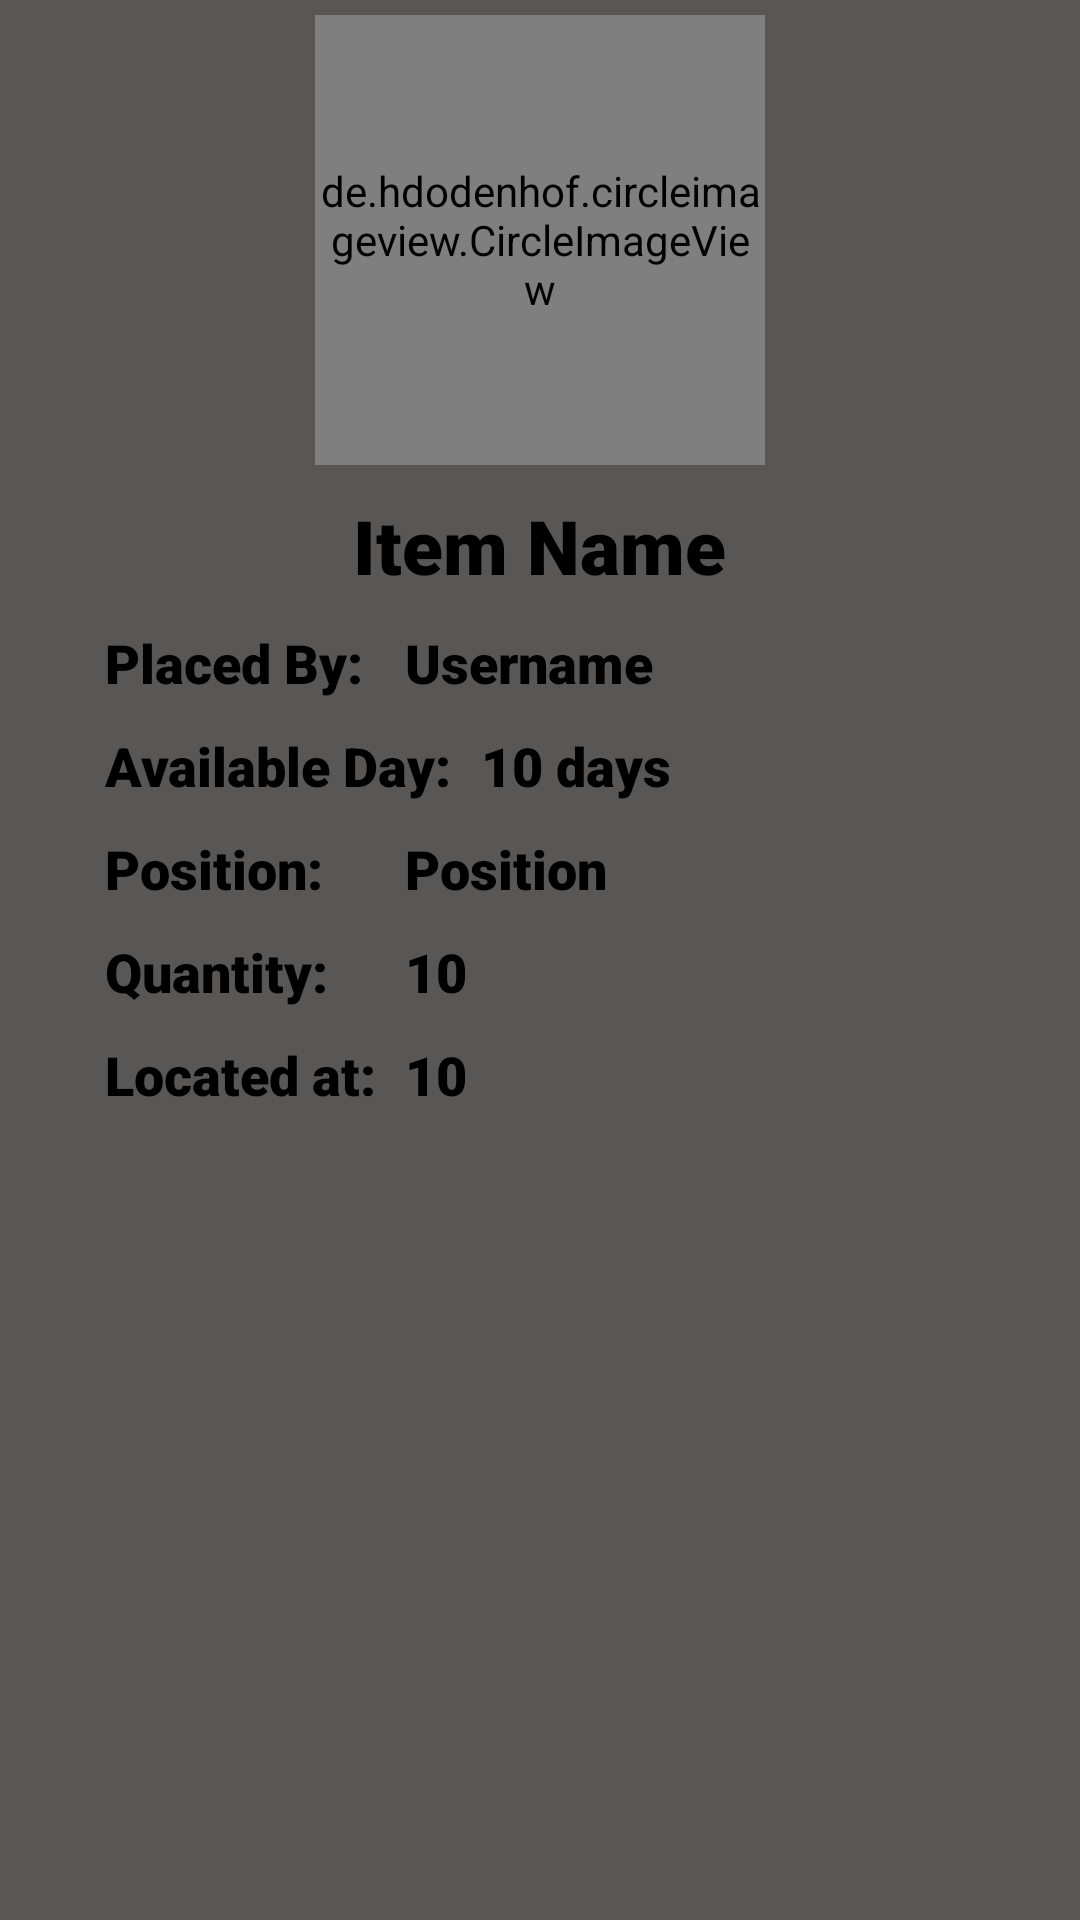

Android layout source for this screen:
<!-- AndroidManifest.xml: application theme Theme.TestingFYP -->
<!-- res/layout/expirediteminfopopup.xml -->
<?xml version="1.0" encoding="utf-8"?>
<LinearLayout xmlns:android="http://schemas.android.com/apk/res/android"
    xmlns:app="http://schemas.android.com/apk/res-auto"
    android:orientation="vertical"
    android:layout_width="300dp"
    android:layout_height="500dp"
    android:background="@color/dark_gray"
    android:padding="5dp"
    android:layout_gravity="center"
    android:id="@+id/llItemInfo">

    <ImageButton
        android:id="@+id/imgBtnItemInfoClosePopOut"
        android:layout_width="wrap_content"
        android:layout_height="wrap_content"
        android:background="@drawable/clear_button"
        android:layout_gravity="end"/>


    <RelativeLayout
        android:layout_width="match_parent"
        android:layout_height="match_parent">

        <de.hdodenhof.circleimageview.CircleImageView
            android:id="@+id/civItemImg"
            android:layout_width="150dp"
            android:layout_height="150dp"
            android:layout_centerHorizontal="true"
            android:layout_gravity="center"
            android:src="@drawable/icon_not_found" />

        <TextView
            android:id="@+id/tvItemName"
            android:layout_width="wrap_content"
            android:layout_height="wrap_content"
            android:layout_below="@+id/civItemImg"
            android:layout_centerHorizontal="true"
            android:layout_marginStart="10dp"
            android:layout_marginTop="10dp"
            android:layout_marginEnd="10dp"
            android:layout_marginBottom="10dp"
            android:fontFamily="sans-serif-black"
            android:text="Item Name"
            android:textColor="@color/black"
            android:textSize="25sp"
            android:textStyle="bold" />

        <TextView
            android:id="@+id/tvPlacedByBanner"
            android:layout_width="100dp"
            android:layout_height="wrap_content"
            android:layout_below="@+id/tvItemName"
            android:layout_marginLeft="30dp"
            android:fontFamily="sans-serif-black"
            android:text="Placed By: "
            android:textColor="@color/black"
            android:textSize="18sp" />

        <TextView
            android:id="@+id/tvPlacedBy"
            android:layout_width="wrap_content"
            android:layout_height="wrap_content"
            android:layout_below="@+id/tvItemName"
            android:layout_toRightOf="@+id/tvPlacedByBanner"
            android:fontFamily="sans-serif-black"
            android:text="Username"
            android:textColor="@color/black"
            android:textSize="18sp" />

        <TextView
            android:id="@+id/tvAvailableDayBanner"
            android:layout_width="wrap_content"
            android:layout_height="wrap_content"
            android:layout_below="@+id/tvPlacedByBanner"
            android:layout_marginLeft="30dp"
            android:layout_marginTop="10dp"
            android:fontFamily="sans-serif-black"
            android:text="Available Day:"
            android:textColor="@color/black"
            android:textSize="18sp" />

        <TextView
            android:id="@+id/tvAvailableDay"
            android:layout_width="wrap_content"
            android:layout_height="wrap_content"
            android:layout_below="@+id/tvPlacedBy"
            android:layout_marginLeft="10dp"
            android:layout_marginTop="10dp"
            android:layout_toRightOf="@+id/tvAvailableDayBanner"
            android:fontFamily="sans-serif-black"
            android:text="10 days"
            android:textColor="@color/black"
            android:textSize="18sp" />

        <TextView
            android:id="@+id/tvItemPositionBanner"
            android:layout_width="100dp"
            android:layout_height="wrap_content"
            android:layout_below="@+id/tvAvailableDayBanner"
            android:layout_marginLeft="30dp"
            android:layout_marginTop="10dp"
            android:fontFamily="sans-serif-black"
            android:text="Position:"
            android:textColor="@color/black"
            android:textSize="18sp" />

        <TextView
            android:id="@+id/tvItemPosition"
            android:layout_width="wrap_content"
            android:layout_height="wrap_content"
            android:layout_below="@+id/tvAvailableDay"
            android:layout_marginTop="10dp"
            android:layout_toRightOf="@+id/tvItemPositionBanner"
            android:fontFamily="sans-serif-black"
            android:text="Position"
            android:textColor="@color/black"
            android:textSize="18sp" />

        <TextView
            android:id="@+id/tvItemQuantityBanner"
            android:layout_width="100dp"
            android:layout_height="wrap_content"
            android:layout_below="@+id/tvItemPositionBanner"
            android:layout_marginLeft="30dp"
            android:layout_marginTop="10dp"
            android:fontFamily="sans-serif-black"
            android:text="Quantity: "
            android:textColor="@color/black"
            android:textSize="18sp"/>

        <TextView
            android:id="@+id/tvItemQuantity"
            android:layout_width="wrap_content"
            android:layout_height="wrap_content"
            android:layout_below="@+id/tvItemPosition"
            android:layout_toRightOf="@+id/tvItemQuantityBanner"
            android:layout_marginTop="10dp"
            android:fontFamily="sans-serif-black"
            android:text="10"
            android:textColor="@color/black"
            android:textSize="18sp"/>

        <TextView
            android:id="@+id/tvContainerNameBanner"
            android:layout_width="100dp"
            android:layout_height="wrap_content"
            android:layout_below="@+id/tvItemQuantityBanner"
            android:layout_marginLeft="30dp"
            android:layout_marginTop="10dp"
            android:fontFamily="sans-serif-black"
            android:text="Located at: "
            android:textColor="@color/black"
            android:textSize="18sp"/>

        <TextView
            android:id="@+id/tvContainerName"
            android:layout_width="wrap_content"
            android:layout_height="wrap_content"
            android:layout_below="@+id/tvItemQuantity"
            android:layout_toRightOf="@+id/tvContainerNameBanner"
            android:layout_marginTop="10dp"
            android:fontFamily="sans-serif-black"
            android:text="10"
            android:textColor="@color/black"
            android:textSize="18sp"/>
    </RelativeLayout>


</LinearLayout>
<!-- resources referenced by this layout -->
<resources>
  <color name="black">#FF000000</color>
  <color name="dark_gray">#595656</color>
  <!-- drawable icon_not_found: vector/xml drawable (drawable, 3991 chars, omitted) -->
  <style name="Theme.TestingFYP" parent="Theme.MaterialComponents.Light.NoActionBar">
          
          <item name="colorPrimary">@color/purple_500</item>
          <item name="colorPrimaryVariant">@color/purple_700</item>
          <item name="colorOnPrimary">@color/white</item>
          
          <item name="colorSecondary">@color/teal_200</item>
          <item name="colorSecondaryVariant">@color/teal_700</item>
          <item name="colorOnSecondary">@color/black</item>
          
          <item name="android:statusBarColor" tools:targetApi="l">?attr/colorPrimaryVariant</item>
          
      </style>
  <color name="purple_500">#FF6200EE</color>
  <color name="purple_700">#FF3700B3</color>
  <color name="white">#FFFFFFFF</color>
  <color name="teal_200">#FF03DAC5</color>
  <color name="teal_700">#FF018786</color>
</resources>
